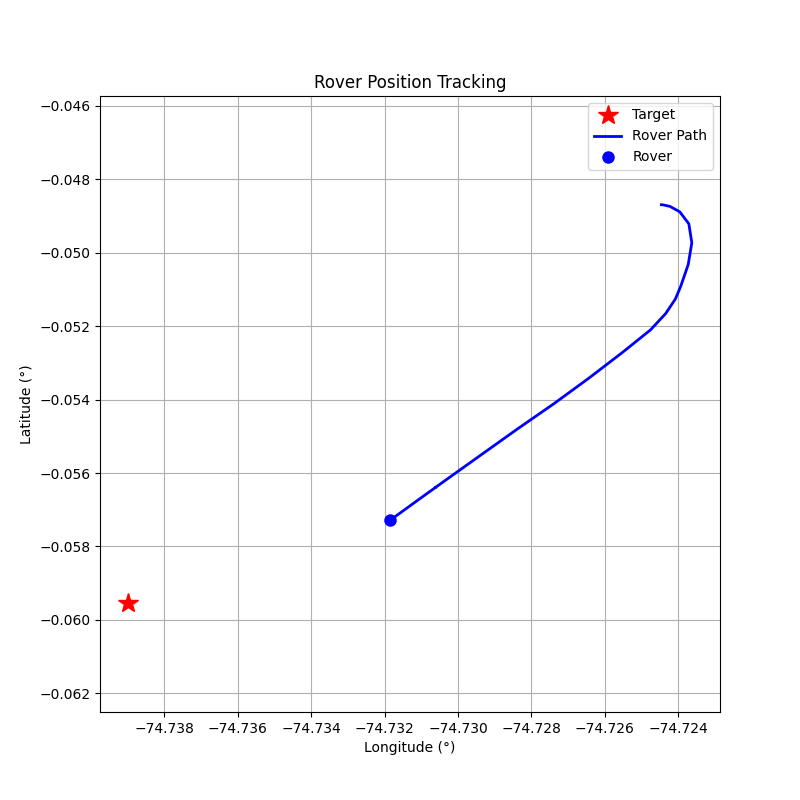

The file beside this chart, header and first rows:
step, timestamp, distance_m, forward_m, right_m, speed_mps, bearing_deg, tool, throttle, steer, brake_strength, duration_s, overridden_by_safety
0, 1774378462, 189.9, -151.3, 114.8, 0.03, 142.8, drive, 0.2, 1, 0, 0.5, False
1, 1774378465, 190.3, -141.3, 127.4, 0.61, 138, drive, 0.2, 1, 0, 0.5, False
2, 1774378467, 191.6, -107.5, 158.6, 1.15, 124.1, drive, 0.2, 1, 0, 0.5, False
3, 1774378470, 193, -41.57, 188.4, 1.64, 102.4, drive, 0.2, 1, 0, 0.5, False
4, 1774378472, 193.1, 51.04, 186.3, 2.06, 74.68, drive, 0.2, 0.5, 0, 0.5, False
5, 1774378474, 190.9, 114, 153.1, 2.57, 53.32, drive, 0.2, 0.3, 0, 0.5, False
6, 1774378477, 186.7, 142.6, 120.5, 3.08, 40.2, brake, 0, 0, 15.0, 1.0, True
7, 1774378480, 181.8, 136.9, 119.7, 1.36, 41.16, drive, 0.2, 0.4, 0, 0.5, False
8, 1774378482, 178.6, 152.8, 92.49, 1.9, 31.19, drive, 0.2, 0.3, 0, 0.5, False
9, 1774378484, 174.2, 162.4, 62.98, 2.42, 21.2, drive, 0.2, 0.2, 0, 0.5, False
10, 1774378487, 168.2, 165, 32.46, 3.53, 11.13, brake, 0, 0, 10, 0.5, False
11, 1774378489, 158.1, 155.6, 28.06, 4.46, 10.22, brake, 0, 0, 10, 0.5, False
12, 1774378491, 146.3, 144.1, 25.01, 5.26, 9.84, brake, 0, 0, 10, 0.5, False
13, 1774378494, 134.1, 132.2, 22.2, 5.83, 9.53, brake, 0, 0, 10, 0.5, False
14, 1774378496, 121.8, 119.4, 23.92, 5.22, 11.32, brake, 0, 0, 10, 0.5, False
15, 1774378498, 111.2, 108.5, 23.98, 4.02, 12.46, brake, 0, 0, 10, 0.5, False
16, 1774378501, 103.5, 100.6, 24.03, 2.83, 13.43, brake, 0, 0, 10, 0.5, False
17, 1774378503, 97.27, 94.24, 24.08, 1.66, 14.33, brake, 0, 0, 10, 0.5, False
18, 1774378505, 94.17, 91.03, 24.13, 0.49, 14.85, brake, 0, 0, 30, 1.0, False
19, 1774378508, 93.74, 90.58, 24.15, 0.03, 14.93, brake, 0, 0, 80, 0.5, False
20, 1774378511, 93.78, 90.62, 24.15, 0.0, 14.92, brake, 0, 0, 100, 0.5, False
21, 1774378513, 93.78, 90.62, 24.15, 0.0, 14.92, drive, 0.0, 0.0, 0, 1.0, False
22, 1774378516, 93.78, 90.61, 24.15, 0.0, 14.93, drive, 0.0, 0.0, 0, 1.0, False
23, 1774378519, 93.77, 90.6, 24.16, 0.0, 14.93, drive, 0.0, 0.0, 0, 1.0, False
24, 1774378522, 93.75, 90.58, 24.18, 0.01, 14.94, drive, 0.0, 0.0, 0, 1.0, False
25, 1774378524, 93.73, 90.56, 24.18, 0.01, 14.95, drive, 0.0, 0.0, 0, 1.0, False
26, 1774378527, 93.71, 90.53, 24.19, 0.01, 14.96, drive, 0.0, 0.0, 0, 1.0, False
27, 1774378530, 93.67, 90.49, 24.2, 0.01, 14.97, drive, 0.0, 0.0, 0, 1.0, False
28, 1774378532, 93.63, 90.45, 24.21, 0.02, 14.98, drive, 0.0, 0.0, 0, 1.0, False
29, 1774378535, 93.59, 90.41, 24.22, 0.02, 15.0, drive, 0.0, 0.0, 0, 1.0, False
30, 1774378537, 93.55, 90.36, 24.22, 0.02, 15.01, drive, 0.0, 0.0, 0, 1.0, False
31, 1774378540, 93.5, 90.3, 24.23, 0.02, 15.02, drive, 0.0, 0.0, 0, 1.0, False
32, 1774378542, 93.44, 90.24, 24.24, 0.02, 15.03, drive, 0.0, 0.0, 0, 1.0, False
33, 1774378544, 93.38, 90.18, 24.25, 0.03, 15.05, drive, 0.0, 0.0, 0, 1.0, False
34, 1774378547, 93.32, 90.12, 24.26, 0.03, 15.07, drive, 0.0, 0.0, 0, 1.0, False
35, 1774378550, 93.26, 90.04, 24.27, 0.03, 15.08, drive, 0.0, 0.0, 0, 1.0, False
36, 1774378552, 93.17, 89.95, 24.28, 0.03, 15.1, drive, 0.0, 0.0, 0, 1.0, False
37, 1774378555, 93.09, 89.87, 24.29, 0.03, 15.12, drive, 0.0, 0.0, 0, 1.0, False
38, 1774378557, 93.01, 89.78, 24.3, 0.04, 15.14, drive, 0.0, 0.0, 0, 1.0, False
39, 1774378559, 92.92, 89.69, 24.31, 0.04, 15.16, drive, 0.0, 0.0, 0, 1.0, False
40, 1774378562, 92.83, 89.59, 24.32, 0.04, 15.19, drive, 0.0, 0.0, 0, 1.0, False
41, 1774378564, 92.73, 89.49, 24.33, 0.04, 15.21, drive, 0.0, 0.0, 0, 1.0, False
42, 1774378567, 92.64, 89.38, 24.33, 0.04, 15.23, drive, 0.0, 0.0, 0, 1.0, False
43, 1774378569, 92.53, 89.27, 24.34, 0.05, 15.25, drive, 0.0, 0.0, 0, 1.0, False
44, 1774378572, 92.42, 89.16, 24.35, 0.05, 15.28, drive, 0.0, 0.0, 0, 1.0, False
45, 1774378574, 92.29, 89.02, 24.36, 0.05, 15.3, drive, 0.0, 0.0, 0, 1.0, False
46, 1774378577, 92.18, 88.9, 24.37, 0.05, 15.33, drive, 0.0, 0.0, 0, 1.0, False
47, 1774378582, 92.05, 88.77, 24.38, 0.05, 15.36, drive, 0.0, 0.0, 0, 1.0, False
48, 1774378585, 91.75, 88.45, 24.39, 0.06, 15.42, drive, 0.0, 0.0, 0, 1.0, False
49, 1774378587, 91.61, 88.3, 24.4, 0.06, 15.45, drive, 0.0, 0.0, 0, 1.0, False
50, 1774378590, 91.47, 88.15, 24.41, 0.06, 15.48, drive, 0.0, 0.0, 0, 1.0, False
51, 1774378592, 91.31, 87.98, 24.42, 0.06, 15.51, drive, 0.0, 0.0, 0, 1.0, False
52, 1774378595, 91.17, 87.83, 24.43, 0.07, 15.54, drive, 0.0, 0.0, 0, 1.0, False
53, 1774378597, 91.0, 87.66, 24.44, 0.07, 15.58, drive, 0.0, 0.0, 0, 1.0, False
54, 1774378600, 90.84, 87.49, 24.45, 0.07, 15.61, drive, 0.0, 0.0, 0, 1.0, False
55, 1774378602, 90.66, 87.3, 24.45, 0.07, 15.65, drive, 0.0, 0.0, 0, 1.0, False
56, 1774378605, 90.49, 87.13, 24.46, 0.07, 15.68, drive, 0.0, 0.0, 0, 1.0, False
57, 1774378607, 90.32, 86.94, 24.47, 0.08, 15.72, drive, 0.0, 0.0, 0, 1.0, False
58, 1774378612, 90.13, 86.74, 24.47, 0.08, 15.76, drive, 0.0, 0.0, 0, 1.0, False
59, 1774378614, 89.81, 86.41, 24.48, 0.08, 15.82, drive, 0.0, 0.0, 0, 1.0, False
... 41 more rows
